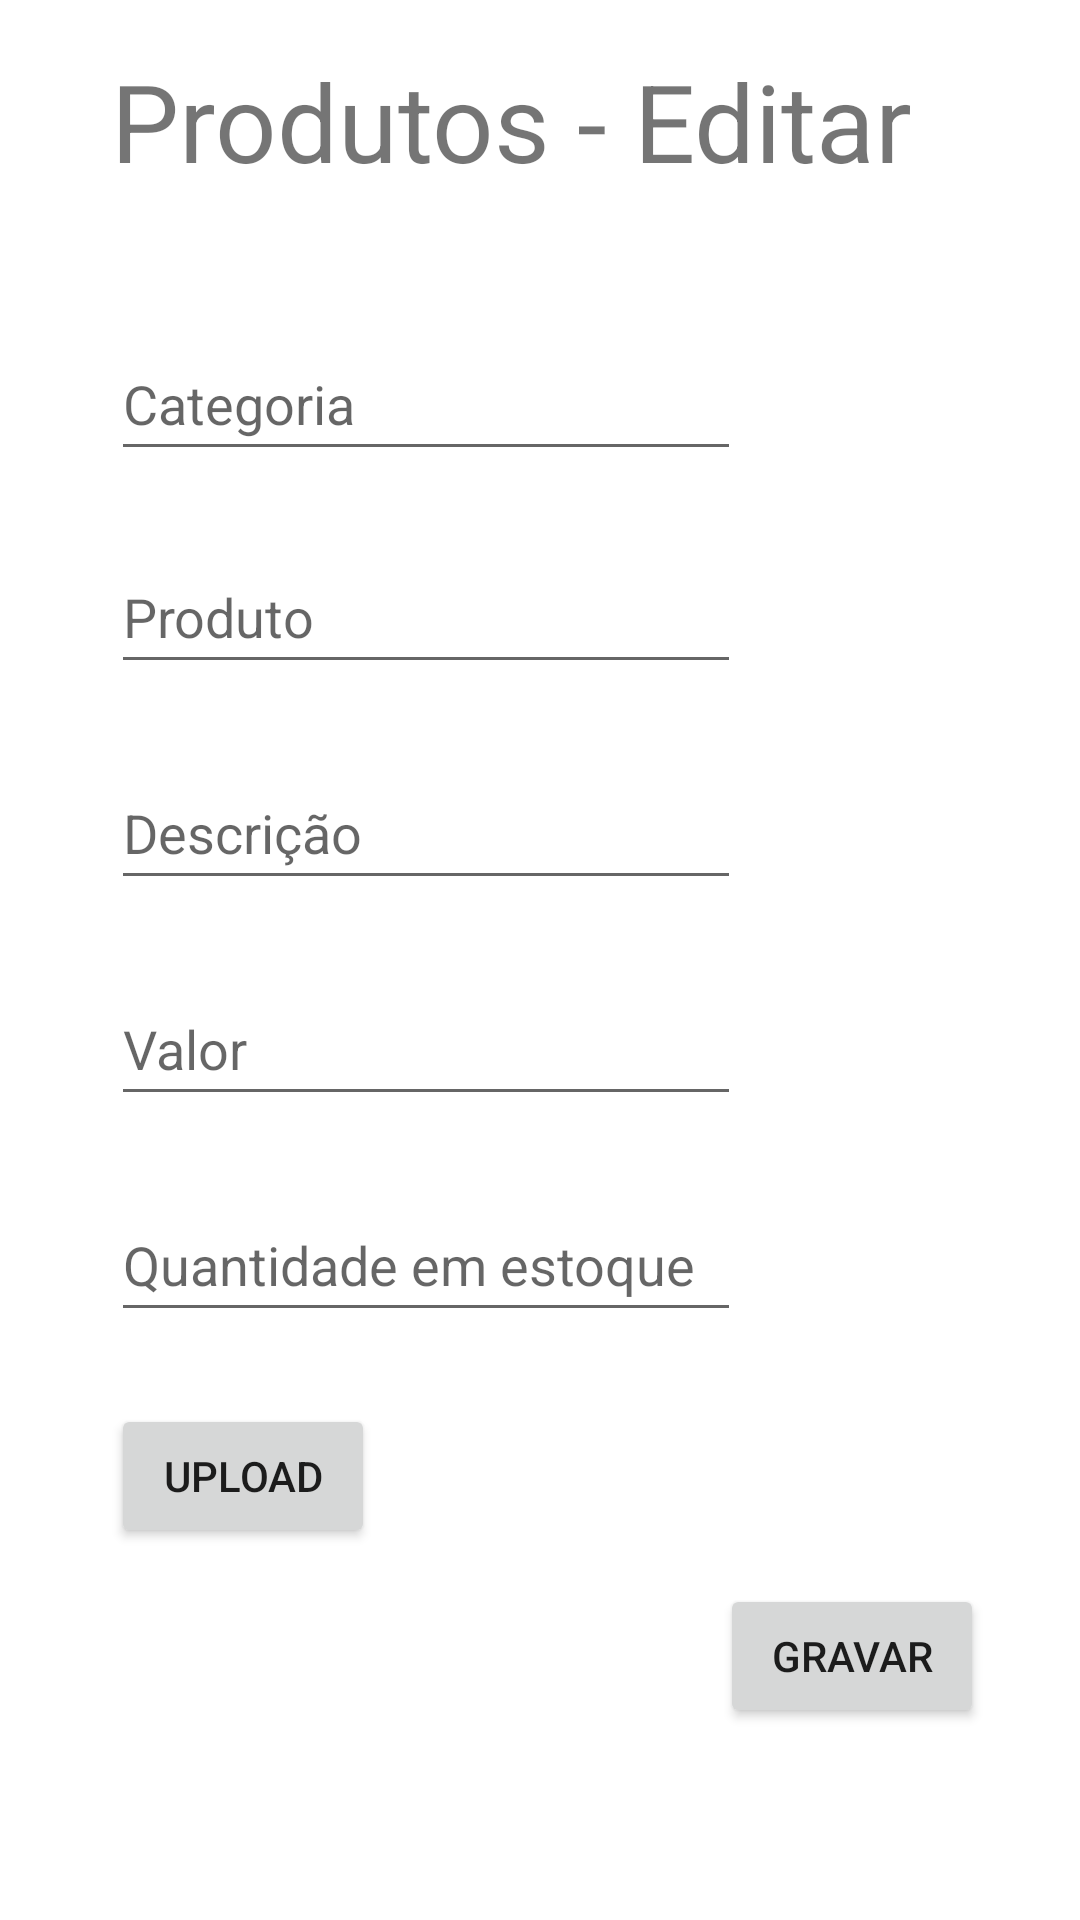

Layout XML and referenced resources for this Android screen:
<!-- AndroidManifest.xml: application theme Theme.Dpa_android -->
<!-- res/layout/fragment_create_product.xml -->
<?xml version="1.0" encoding="utf-8"?>
<androidx.constraintlayout.widget.ConstraintLayout xmlns:android="http://schemas.android.com/apk/res/android"
    xmlns:app="http://schemas.android.com/apk/res-auto"
    xmlns:tools="http://schemas.android.com/tools"
    android:id="@+id/frameLayout"
    android:layout_width="match_parent"
    android:layout_height="match_parent"
    tools:context=".CreateProduct"
    tools:layout_editor_absoluteX="0dp"
    tools:layout_editor_absoluteY="58dp">

    

    <TextView
        android:id="@+id/textView"
        android:layout_width="wrap_content"
        android:layout_height="wrap_content"
        android:layout_marginStart="37dp"
        android:layout_marginTop="16dp"
        android:text="Produtos - Editar"
        android:textSize="36dp"
        app:layout_constraintStart_toStartOf="parent"
        app:layout_constraintTop_toTopOf="parent" />

    <Button
        android:id="@+id/button2"
        android:layout_width="wrap_content"
        android:layout_height="wrap_content"
        android:layout_marginEnd="32dp"
        android:layout_marginBottom="64dp"
        android:text="Gravar"
        app:layout_constraintBottom_toBottomOf="parent"
        app:layout_constraintEnd_toEndOf="parent" />

    <EditText
        android:id="@+id/editTextTextPersonName"
        android:layout_width="wrap_content"
        android:layout_height="wrap_content"
        android:layout_marginStart="37dp"
        android:layout_marginTop="109dp"
        android:ems="10"
        android:hint="Categoria"
        android:inputType="textPersonName"
        android:minHeight="48dp"
        app:layout_constraintStart_toStartOf="parent"
        app:layout_constraintTop_toTopOf="parent" />

    <EditText
        android:id="@+id/editTextTextPersonName2"
        android:layout_width="wrap_content"
        android:layout_height="wrap_content"
        android:layout_marginTop="23dp"
        android:ems="10"
        android:hint="Produto"
        android:inputType="textPersonName"
        android:minHeight="48dp"
        app:layout_constraintStart_toStartOf="@+id/editTextTextPersonName"
        app:layout_constraintTop_toBottomOf="@+id/editTextTextPersonName" />

    <EditText
        android:id="@+id/editTextTextPersonName3"
        android:layout_width="wrap_content"
        android:layout_height="wrap_content"
        android:layout_marginTop="24dp"
        android:ems="10"
        android:hint="Descrição"
        android:inputType="textPersonName"
        android:minHeight="48dp"
        app:layout_constraintStart_toStartOf="@+id/editTextTextPersonName2"
        app:layout_constraintTop_toBottomOf="@+id/editTextTextPersonName2" />

    <EditText
        android:id="@+id/editTextTextPersonName4"
        android:layout_width="wrap_content"
        android:layout_height="wrap_content"
        android:layout_marginTop="24dp"
        android:ems="10"
        android:hint="Valor"
        android:inputType="textPersonName"
        android:minHeight="48dp"
        app:layout_constraintStart_toStartOf="@+id/editTextTextPersonName3"
        app:layout_constraintTop_toBottomOf="@+id/editTextTextPersonName3" />

    <EditText
        android:id="@+id/editTextTextPersonName5"
        android:layout_width="wrap_content"
        android:layout_height="wrap_content"
        android:layout_marginTop="24dp"
        android:ems="10"
        android:hint="Quantidade em estoque"
        android:inputType="textPersonName"
        android:minHeight="48dp"
        app:layout_constraintStart_toStartOf="@+id/editTextTextPersonName4"
        app:layout_constraintTop_toBottomOf="@+id/editTextTextPersonName4" />

    <Button
        android:id="@+id/button3"
        android:layout_width="wrap_content"
        android:layout_height="wrap_content"
        android:layout_marginTop="24dp"
        android:text="Upload"
        app:layout_constraintStart_toStartOf="@+id/editTextTextPersonName5"
        app:layout_constraintTop_toBottomOf="@+id/editTextTextPersonName5" />

</androidx.constraintlayout.widget.ConstraintLayout>
<!-- resources referenced by this layout -->
<resources>
  <style name="Theme.Dpa_android" parent="Theme.MaterialComponents.DayNight.DarkActionBar">
          
          <item name="colorPrimary">@color/purple_500</item>
          <item name="colorPrimaryVariant">@color/purple_700</item>
          <item name="colorOnPrimary">@color/white</item>
          
          <item name="colorSecondary">@color/teal_200</item>
          <item name="colorSecondaryVariant">@color/teal_700</item>
          <item name="colorOnSecondary">@color/black</item>
          
          <item name="android:statusBarColor" tools:targetApi="l">?attr/colorPrimaryVariant</item>
          
      </style>
  <!-- not gathered from this repository: default colours our renderer supplied (Android Studio template values) -->
  <color name="purple_500">#FF6200EE</color>
  <color name="purple_700">#FF3700B3</color>
  <color name="teal_200">#FF03DAC5</color>
  <color name="teal_700">#FF018786</color>
  <color name="black">#FF000000</color>
  <color name="white">#FFFFFFFF</color>
</resources>
